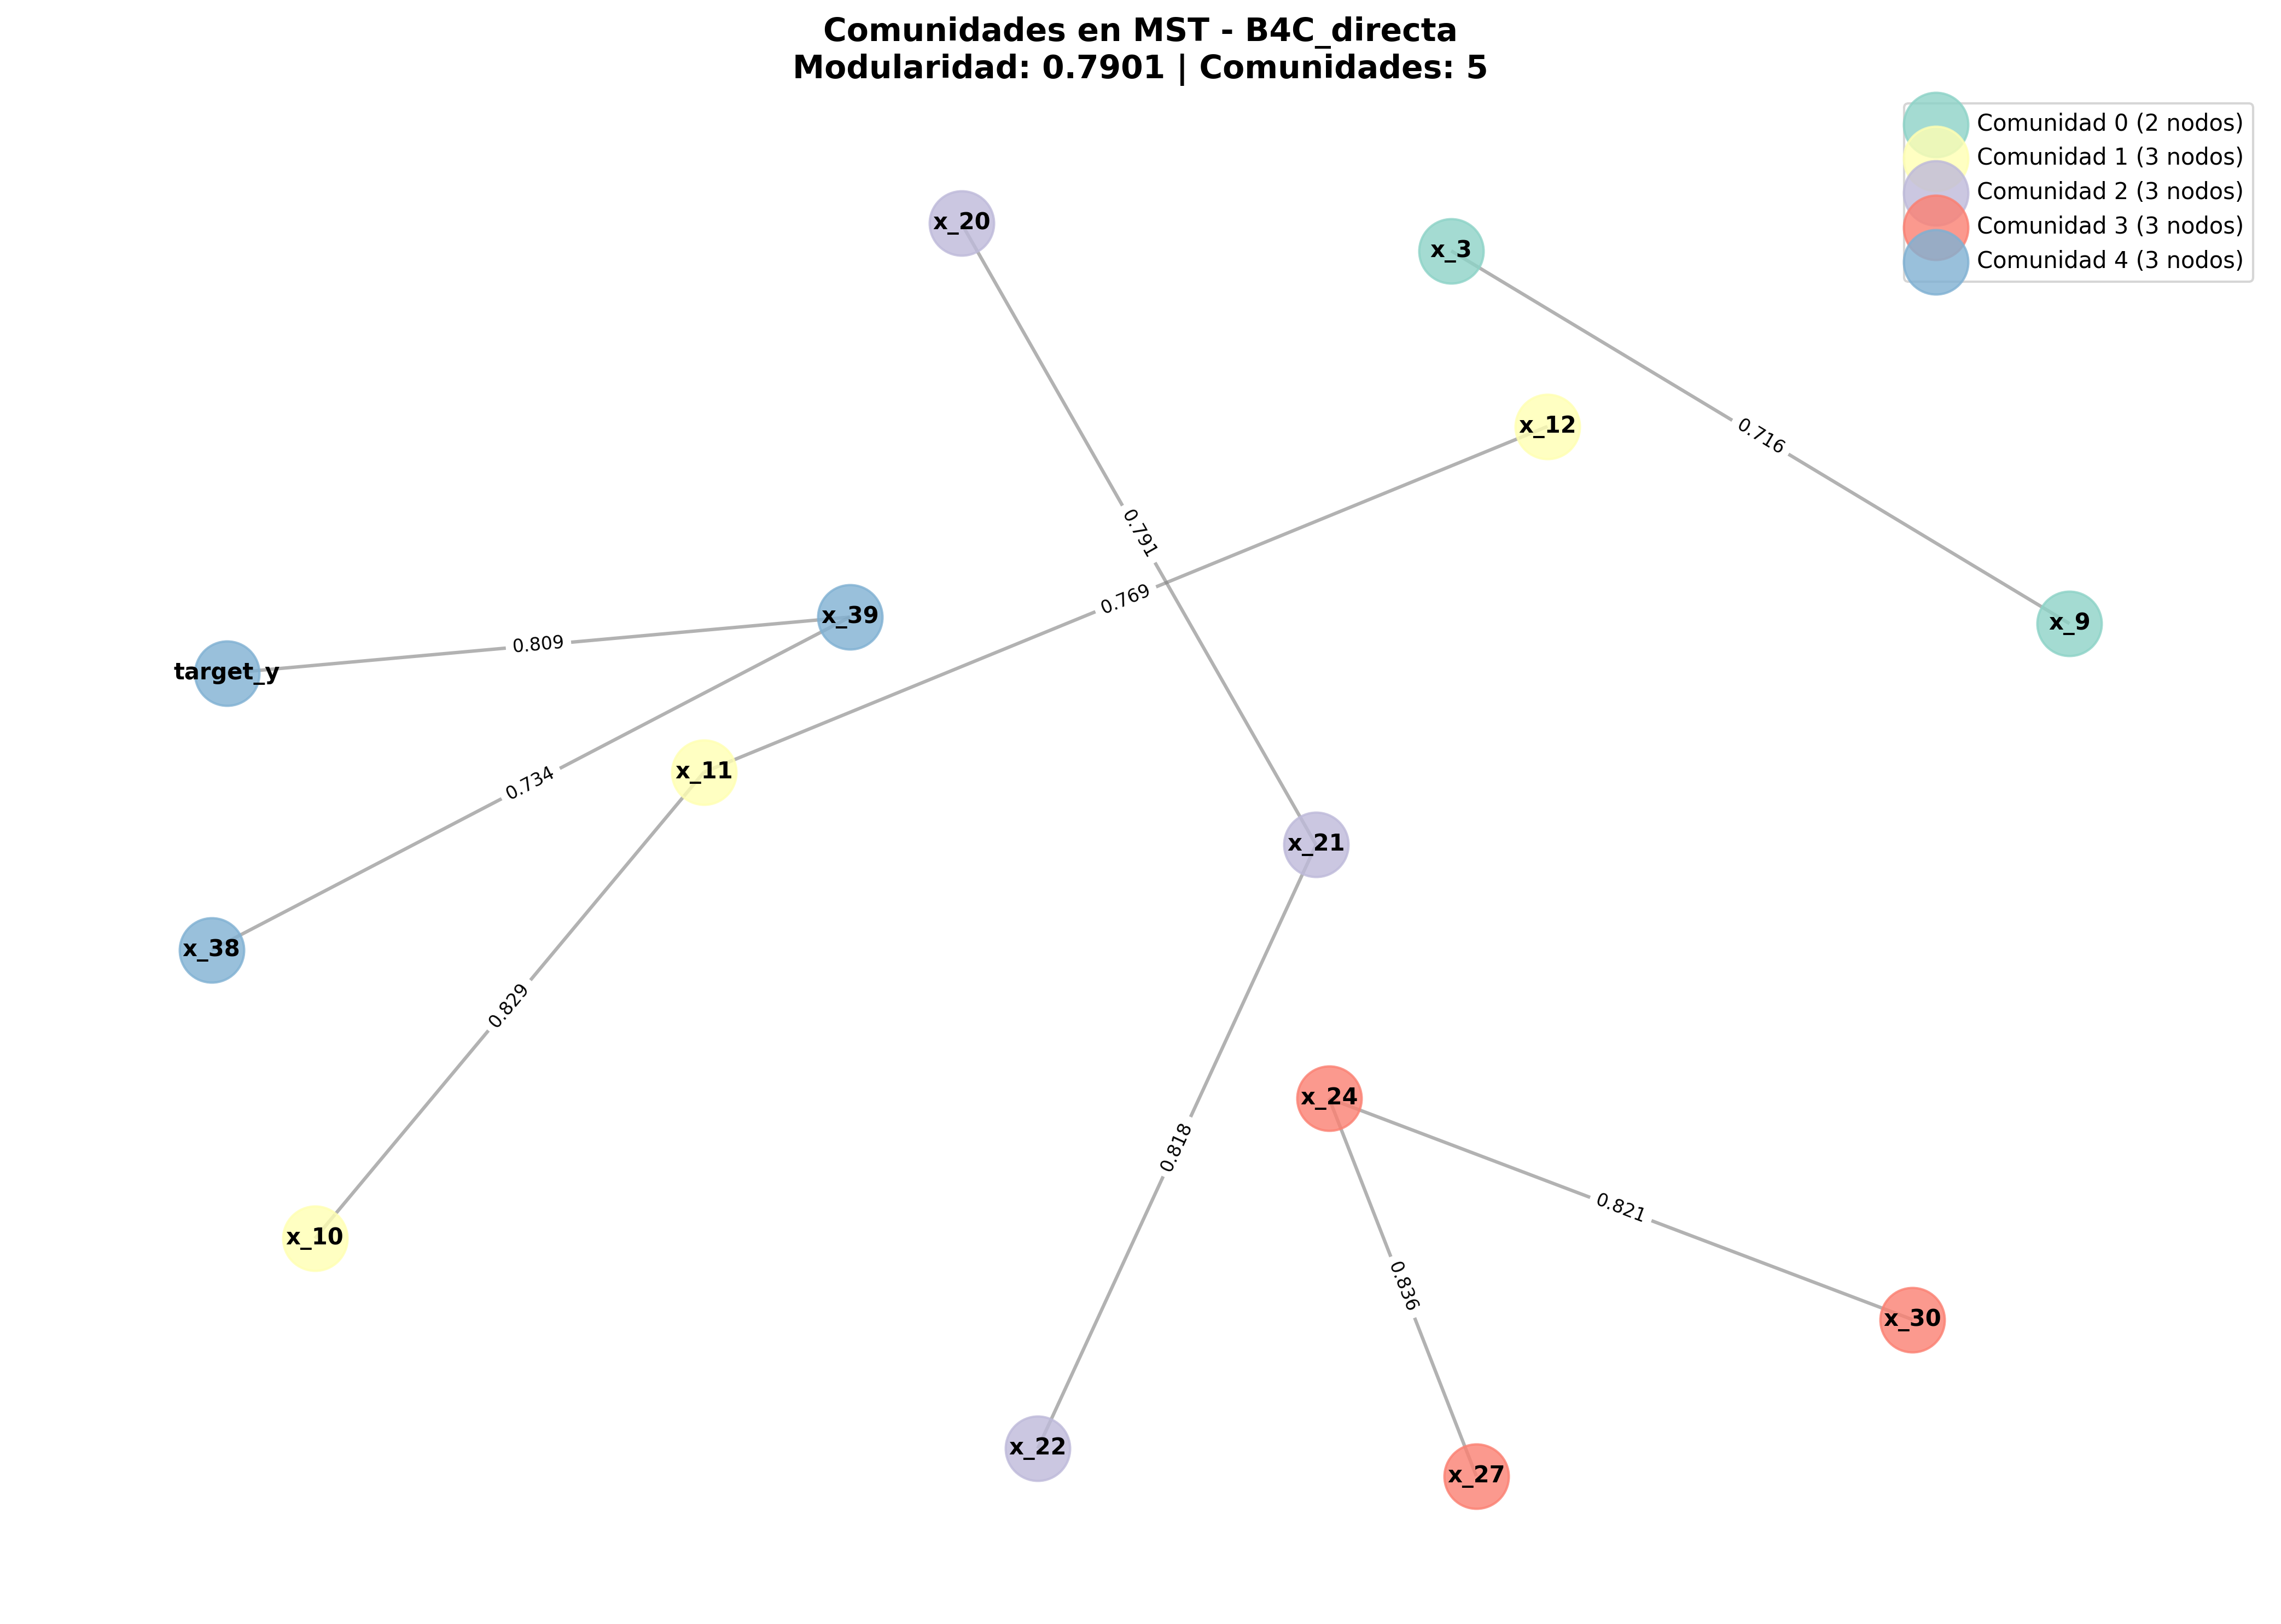

Data behind this chart, as committed beside it:
nodo, comunidad, grado
x_3, 0, 1
x_9, 0, 1
x_10, 1, 1
x_11, 1, 2
x_12, 1, 1
x_20, 2, 1
x_21, 2, 2
x_22, 2, 1
x_24, 3, 2
x_27, 3, 1
x_30, 3, 1
x_38, 4, 1
x_39, 4, 2
target_y, 4, 1
